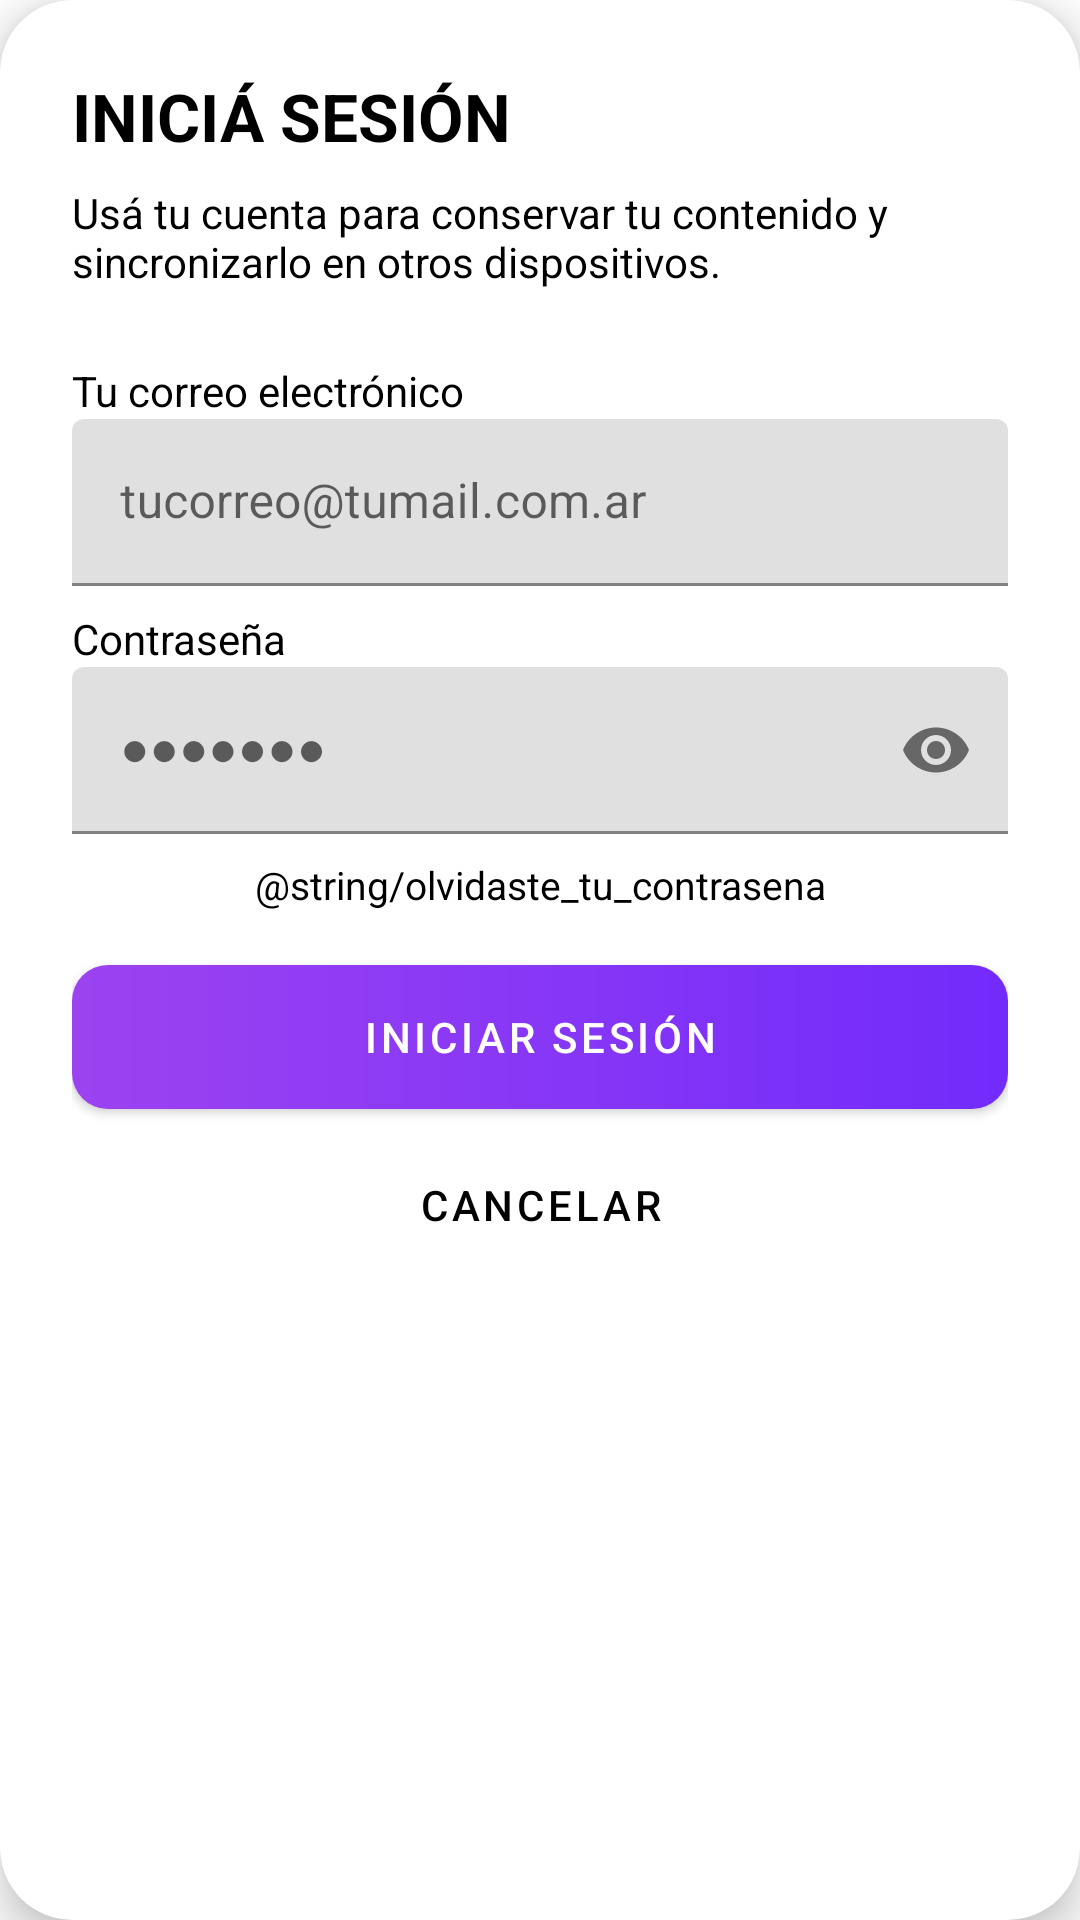

Here is an Android app screen rendered from its layout file. Give the layout XML and the strings, colors and styles it references.
<!-- AndroidManifest.xml: application theme Theme.Comunic -->
<!-- res/layout/login_dialog_login.xml -->
<?xml version="1.0" encoding="utf-8"?>
<com.google.android.material.card.MaterialCardView
    xmlns:android="http://schemas.android.com/apk/res/android"
    xmlns:app="http://schemas.android.com/apk/res-auto"
    android:layout_width="match_parent"
    android:layout_height="wrap_content"
    android:layout_margin="12dp"
    app:cardCornerRadius="24dp"
    app:cardBackgroundColor="@color/color5"
    app:cardElevation="8dp">

    <LinearLayout
        android:layout_width="match_parent"
        android:layout_height="wrap_content"
        android:orientation="vertical"
        android:padding="24dp">

    <TextView
        android:id="@+id/txtTitulo"
        android:layout_width="match_parent"
        android:layout_height="wrap_content"
        android:text="Iniciá sesión"
        android:textStyle="bold"
        android:textAllCaps="true"
        android:textSize="22sp"
        android:textColor="@color/color1"
        android:gravity="start" />

    <TextView
        android:layout_width="match_parent"
        android:layout_height="wrap_content"
        android:text="Usá tu cuenta para conservar tu contenido y sincronizarlo en otros dispositivos."
        android:textSize="14sp"
        android:textColor="@color/color1"
        android:gravity="start"
        android:layout_marginTop="8dp"
        android:layout_marginBottom="16dp" />

    <TextView
        android:layout_width="match_parent"
        android:layout_height="wrap_content"
        android:text="Tu correo electrónico"
        android:textSize="14sp"
        android:textColor="@color/color1"
        android:gravity="start"
        android:layout_marginTop="8dp"
         />

    <com.google.android.material.textfield.TextInputLayout
        android:layout_width="match_parent"
        android:layout_height="wrap_content"
        android:hint="tucorreo@tumail.com.ar">

        <com.google.android.material.textfield.TextInputEditText
            android:id="@+id/editEmail"
            android:layout_width="match_parent"

            android:layout_height="wrap_content"
            android:inputType="textEmailAddress" />

    </com.google.android.material.textfield.TextInputLayout>
    <TextView
        android:layout_width="match_parent"
        android:layout_height="wrap_content"
        android:text="Contraseña"
        android:textSize="14sp"
        android:textColor="@color/color1"
        android:gravity="start"
        android:layout_marginTop="8dp"
        />

    <com.google.android.material.textfield.TextInputLayout
        android:layout_width="match_parent"
        android:layout_height="wrap_content"
        android:hint="●●●●●●●"
        app:endIconMode="password_toggle">

        <com.google.android.material.textfield.TextInputEditText
            android:id="@+id/editPassword"
            android:layout_width="match_parent"
            android:layout_height="wrap_content"
            android:inputType="textPassword" />

    </com.google.android.material.textfield.TextInputLayout>

    <TextView
        android:id="@+id/btnRecuperar"
        android:layout_width="match_parent"
        android:layout_height="wrap_content"
        android:text="@string/olvidaste_tu_contrasena"
        android:textSize="13sp"
        android:gravity="center"
        android:layout_marginTop="8dp"
        android:textColor="@color/color1" />

    <com.google.android.material.button.MaterialButton
        android:id="@+id/btnLogin"
        android:layout_width="match_parent"
        android:layout_height="wrap_content"
        android:text="Iniciar sesión"
        app:backgroundTint="@null"
        android:background="@drawable/gradient_purple"
        app:cornerRadius="12dp"
        android:textColor="@android:color/white"
        android:layout_marginTop="18dp" />













    <com.google.android.material.button.MaterialButton
        android:id="@+id/btnCancelar"
        android:layout_width="match_parent"
        android:layout_height="wrap_content"
        android:text="Cancelar"
        android:textColor="@color/color1"
        android:layout_marginTop="8dp"
        style="@style/Widget.MaterialComponents.Button.TextButton" />

    <TextView
        android:id="@+id/btnIrARegistro"
        android:layout_width="wrap_content"
        android:layout_height="wrap_content"
        android:layout_gravity="center_horizontal"
        android:layout_marginTop="8dp"
        android:textSize="14sp"
        android:textColor="@color/color1"/>

    </LinearLayout>

</com.google.android.material.card.MaterialCardView>
<!-- resources referenced by this layout -->
<resources>
  <color name="color1">#000000</color>
  <color name="color5">#FFFFFF</color>
  <color name="color9">#722BFB</color>
  <!-- drawable gradient_purple (drawable) -->
  <?xml version="1.0" encoding="utf-8"?>
  <shape xmlns:android="http://schemas.android.com/apk/res/android">
  
      <corners android:radius="12dp"/>
  
      <gradient
          android:startColor="#9C43F0"
          android:endColor="#722BFB"
          android:angle="0"/>
  
  </shape>
  <style name="Theme.Comunic" parent="Theme.MaterialComponents.Light.NoActionBar">
          <item name="colorPrimary">@color/color1</item>
          <item name="android:statusBarColor">@color/color5</item>
      </style>
</resources>
